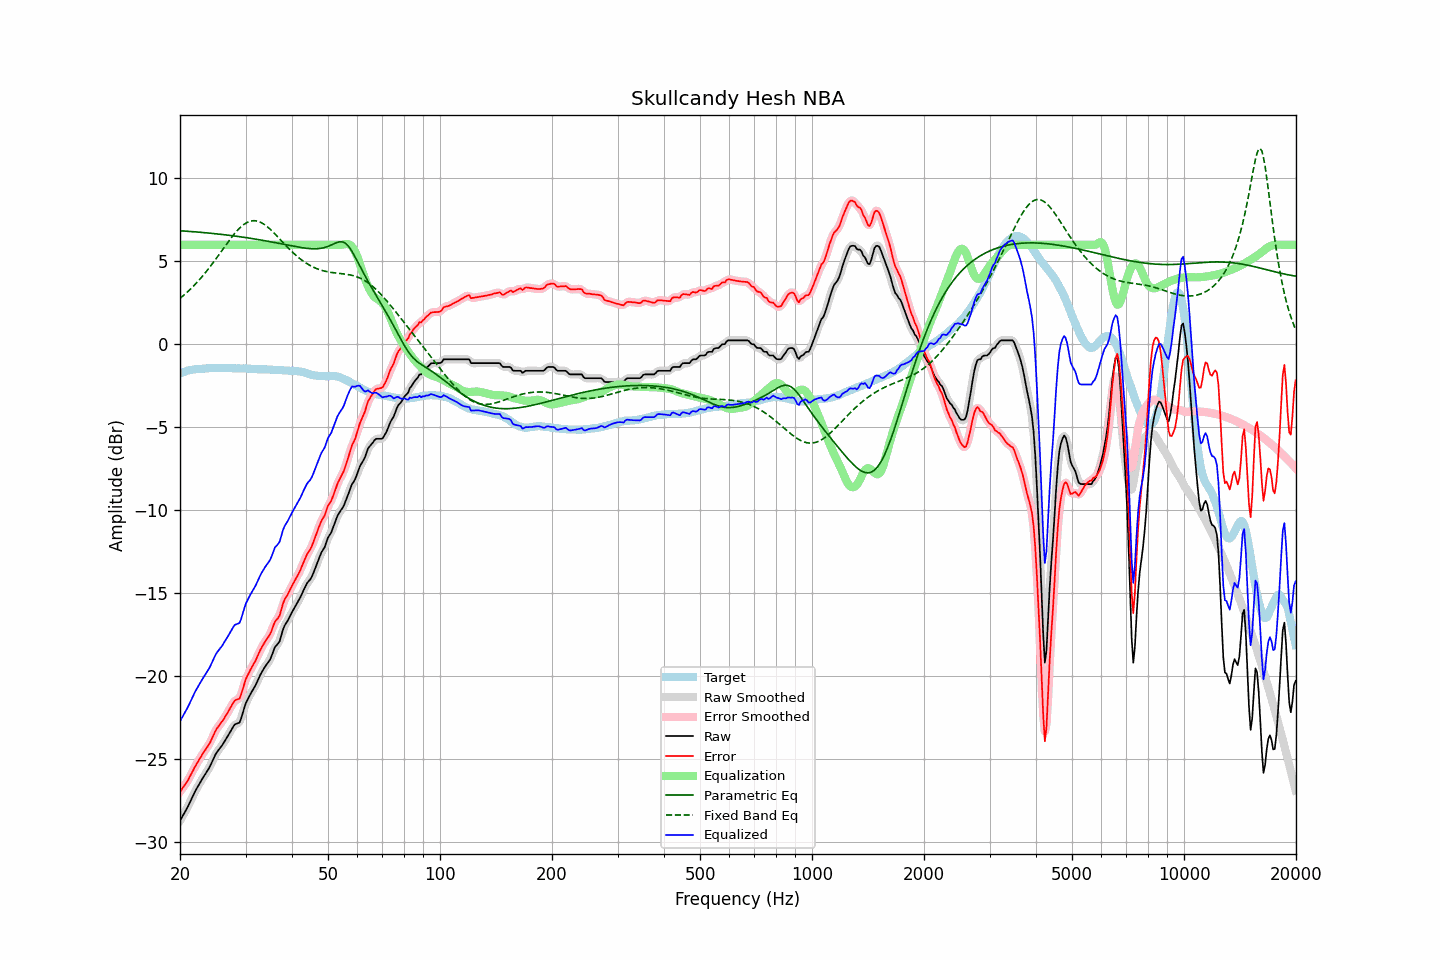

The table this chart was drawn from, first rows:
frequency, raw, error, smoothed, error_smoothed, equalization, parametric_eq, fixed_band_eq, equalized_raw, equalized_smoothed, target
20.00, -28.71, -26.96, -28.71, -26.96, 6.00, 6.85, 2.77, -22.71, -22.71, -1.75
20.20, -28.54, -26.83, -28.54, -26.83, 6.00, 6.84, 2.85, -22.54, -22.54, -1.71
20.40, -28.36, -26.68, -28.37, -26.69, 6.00, 6.84, 2.93, -22.36, -22.37, -1.68
20.61, -28.19, -26.54, -28.19, -26.55, 6.00, 6.83, 3.02, -22.19, -22.19, -1.65
20.81, -28.02, -26.41, -28.02, -26.41, 6.00, 6.82, 3.10, -22.02, -22.02, -1.61
21.02, -27.84, -26.27, -27.83, -26.25, 6.00, 6.81, 3.19, -21.84, -21.83, -1.57
21.23, -27.63, -26.07, -27.63, -26.08, 6.00, 6.81, 3.28, -21.63, -21.63, -1.56
21.44, -27.43, -25.89, -27.43, -25.89, 6.00, 6.80, 3.38, -21.43, -21.43, -1.54
21.66, -27.22, -25.70, -27.22, -25.70, 6.00, 6.79, 3.47, -21.22, -21.22, -1.52
21.87, -27.02, -25.51, -27.02, -25.51, 6.00, 6.78, 3.57, -21.02, -21.02, -1.51
22.09, -26.83, -25.34, -26.83, -25.34, 6.00, 6.78, 3.68, -20.83, -20.83, -1.49
22.31, -26.66, -25.17, -26.66, -25.17, 6.00, 6.77, 3.78, -20.66, -20.66, -1.49
22.54, -26.49, -25.01, -26.49, -25.01, 6.00, 6.76, 3.89, -20.49, -20.49, -1.48
22.76, -26.33, -24.86, -26.33, -24.85, 6.00, 6.75, 4.00, -20.33, -20.33, -1.47
22.99, -26.16, -24.69, -26.17, -24.70, 6.00, 6.74, 4.11, -20.16, -20.17, -1.47
23.22, -26.01, -24.55, -26.01, -24.55, 6.00, 6.73, 4.23, -20.01, -20.01, -1.46
23.45, -25.85, -24.40, -25.86, -24.40, 6.00, 6.73, 4.35, -19.85, -19.86, -1.45
23.69, -25.70, -24.26, -25.70, -24.26, 6.00, 6.72, 4.47, -19.70, -19.70, -1.44
23.92, -25.55, -24.11, -25.54, -24.11, 6.00, 6.71, 4.59, -19.55, -19.54, -1.43
24.16, -25.36, -23.93, -25.36, -23.93, 6.00, 6.70, 4.72, -19.36, -19.36, -1.42
24.40, -25.15, -23.73, -25.15, -23.73, 6.00, 6.69, 4.84, -19.15, -19.15, -1.41
24.65, -24.94, -23.52, -24.94, -23.51, 6.00, 6.68, 4.98, -18.94, -18.94, -1.42
24.89, -24.73, -23.30, -24.74, -23.32, 6.00, 6.67, 5.11, -18.73, -18.74, -1.43
25.14, -24.57, -23.14, -24.57, -23.15, 6.00, 6.66, 5.24, -18.57, -18.57, -1.43
25.39, -24.44, -23.01, -24.44, -23.01, 6.00, 6.65, 5.37, -18.44, -18.44, -1.43
25.65, -24.31, -22.88, -24.31, -22.88, 6.00, 6.64, 5.51, -18.31, -18.31, -1.43
25.91, -24.19, -22.76, -24.18, -22.75, 6.00, 6.63, 5.65, -18.19, -18.18, -1.44
26.16, -24.04, -22.61, -24.04, -22.61, 6.00, 6.61, 5.78, -18.04, -18.04, -1.43
26.43, -23.88, -22.45, -23.88, -22.46, 6.00, 6.60, 5.92, -17.88, -17.88, -1.43
26.69, -23.72, -22.29, -23.72, -22.29, 6.00, 6.59, 6.05, -17.72, -17.72, -1.43
26.96, -23.56, -22.13, -23.56, -22.13, 6.00, 6.58, 6.18, -17.56, -17.56, -1.43
27.23, -23.39, -21.96, -23.39, -21.96, 6.00, 6.57, 6.31, -17.39, -17.39, -1.43
27.50, -23.22, -21.79, -23.21, -21.78, 6.00, 6.56, 6.44, -17.22, -17.21, -1.43
27.77, -23.06, -21.62, -23.06, -21.62, 6.00, 6.54, 6.56, -17.06, -17.06, -1.44
28.05, -22.91, -21.47, -22.94, -21.49, 6.00, 6.53, 6.68, -16.91, -16.94, -1.44
28.33, -22.87, -21.42, -22.88, -21.44, 6.00, 6.52, 6.79, -16.87, -16.88, -1.45
28.62, -22.83, -21.39, -22.84, -21.39, 6.00, 6.50, 6.90, -16.83, -16.84, -1.44
28.90, -22.79, -21.34, -22.74, -21.29, 6.00, 6.49, 7.00, -16.79, -16.74, -1.45
29.19, -22.56, -21.10, -22.54, -21.09, 6.00, 6.48, 7.09, -16.56, -16.54, -1.46
29.48, -22.23, -20.78, -22.24, -20.79, 6.00, 6.46, 7.17, -16.23, -16.24, -1.45
29.78, -21.90, -20.46, -21.91, -20.46, 6.00, 6.45, 7.25, -15.90, -15.91, -1.45
30.08, -21.61, -20.16, -21.63, -20.18, 6.00, 6.44, 7.31, -15.61, -15.63, -1.45
30.38, -21.41, -19.95, -21.41, -19.95, 6.00, 6.42, 7.36, -15.41, -15.41, -1.46
30.68, -21.23, -19.77, -21.22, -19.75, 6.00, 6.41, 7.40, -15.23, -15.22, -1.46
30.99, -21.04, -19.57, -21.05, -19.58, 6.00, 6.39, 7.43, -15.04, -15.05, -1.47
31.30, -20.87, -19.40, -20.88, -19.41, 6.00, 6.38, 7.45, -14.87, -14.88, -1.47
31.61, -20.71, -19.24, -20.71, -19.23, 6.00, 6.36, 7.46, -14.71, -14.71, -1.47
31.93, -20.54, -19.06, -20.53, -19.05, 6.00, 6.34, 7.45, -14.54, -14.53, -1.49
32.24, -20.34, -18.84, -20.33, -18.84, 6.00, 6.33, 7.43, -14.34, -14.33, -1.50
32.57, -20.12, -18.62, -20.12, -18.62, 6.00, 6.31, 7.40, -14.12, -14.12, -1.50
32.89, -19.91, -18.41, -19.92, -18.42, 6.00, 6.29, 7.36, -13.91, -13.92, -1.50
33.22, -19.73, -18.23, -19.73, -18.23, 6.00, 6.28, 7.31, -13.73, -13.73, -1.50
33.55, -19.57, -18.07, -19.56, -18.06, 6.00, 6.26, 7.26, -13.57, -13.56, -1.50
33.89, -19.41, -17.91, -19.41, -17.91, 6.00, 6.24, 7.19, -13.41, -13.41, -1.50
34.23, -19.27, -17.76, -19.28, -17.77, 6.00, 6.23, 7.11, -13.27, -13.28, -1.51
34.57, -19.14, -17.62, -19.14, -17.63, 6.00, 6.21, 7.03, -13.14, -13.14, -1.52
34.92, -19.00, -17.48, -18.98, -17.46, 6.00, 6.19, 6.95, -13.00, -12.98, -1.52
35.27, -18.77, -17.25, -18.75, -17.23, 6.00, 6.17, 6.85, -12.77, -12.75, -1.52
35.62, -18.51, -16.98, -18.51, -16.98, 6.00, 6.15, 6.76, -12.51, -12.51, -1.53
35.97, -18.25, -16.71, -18.30, -16.76, 6.00, 6.13, 6.66, -12.25, -12.30, -1.54
... 635 more rows
